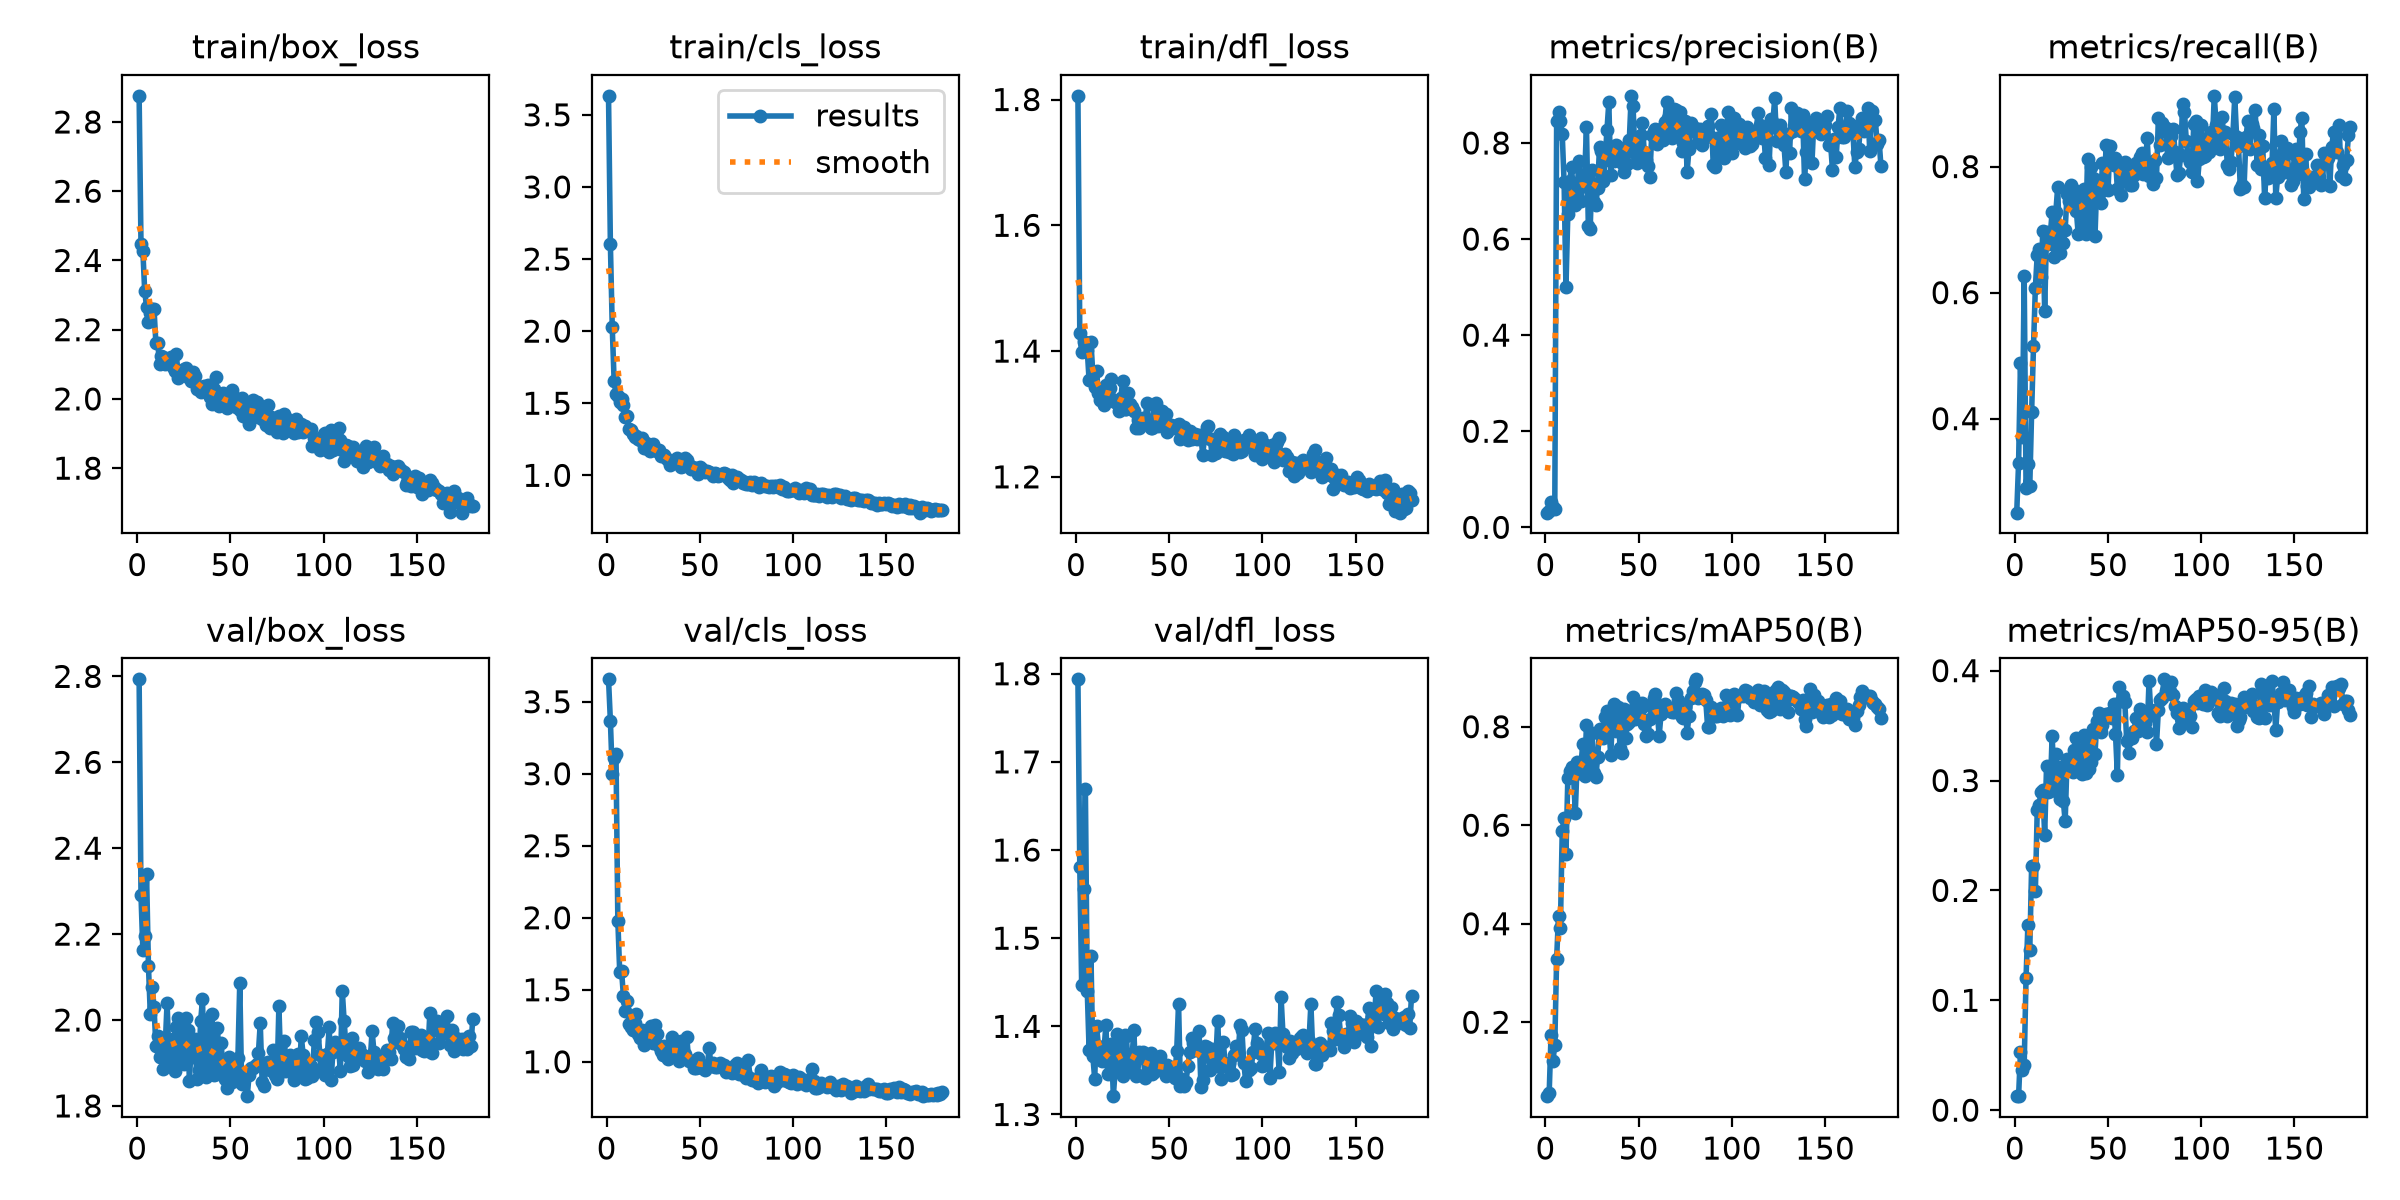

The file beside this chart, header and first rows:
epoch, time, train/box_loss, train/cls_loss, train/dfl_loss, metrics/precision(B), metrics/recall(B), metrics/mAP50(B), metrics/mAP50-95(B), val/box_loss, val/cls_loss, val/dfl_loss, lr/pg0, lr/pg1, lr/pg2
1, 3.324, 2.875, 3.632, 1.806, 0.0305, 0.2509, 0.04994, 0.01312, 2.793, 3.656, 1.794, 0.0005129, 0.0005129, 0.0005129
2, 4.77, 2.448, 2.603, 1.428, 0.0334, 0.3298, 0.05626, 0.01276, 2.291, 3.367, 1.58, 0.001063, 0.001063, 0.001063
3, 6.221, 2.429, 2.026, 1.399, 0.05355, 0.4885, 0.1746, 0.0525, 2.162, 3.001, 1.447, 0.001608, 0.001608, 0.001608
4, 7.696, 2.311, 1.657, 1.414, 0.04328, 0.3715, 0.1209, 0.0365, 2.195, 3.111, 1.556, 0.001642, 0.001642, 0.001642
5, 9.146, 2.265, 1.565, 1.415, 0.03867, 0.6268, 0.1537, 0.04071, 2.339, 3.14, 1.67, 0.001634, 0.001634, 0.001634
6, 10.58, 2.223, 1.551, 1.402, 0.845, 0.2901, 0.3292, 0.1205, 2.127, 1.977, 1.441, 0.001626, 0.001626, 0.001626
7, 12.08, 2.248, 1.507, 1.353, 0.8638, 0.328, 0.4166, 0.1689, 2.013, 1.625, 1.373, 0.001617, 0.001617, 0.001617
8, 13.56, 2.259, 1.53, 1.414, 0.8454, 0.2925, 0.3905, 0.1454, 2.078, 1.63, 1.48, 0.001609, 0.001609, 0.001609
9, 15.02, 2.259, 1.486, 1.364, 0.8185, 0.4107, 0.5886, 0.2223, 2.03, 1.455, 1.366, 0.001601, 0.001601, 0.001601
10, 16.5, 2.161, 1.407, 1.343, 0.7182, 0.5146, 0.6145, 0.2218, 1.939, 1.352, 1.341, 0.001593, 0.001593, 0.001593
11, 17.99, 2.161, 1.41, 1.368, 0.4993, 0.6077, 0.5414, 0.199, 1.963, 1.424, 1.401, 0.001584, 0.001584, 0.001584
12, 19.44, 2.102, 1.318, 1.333, 0.6526, 0.6596, 0.6948, 0.273, 1.914, 1.264, 1.378, 0.001576, 0.001576, 0.001576
13, 20.92, 2.124, 1.312, 1.321, 0.7211, 0.6689, 0.7094, 0.2777, 1.934, 1.241, 1.363, 0.001568, 0.001568, 0.001568
14, 22.39, 2.12, 1.289, 1.322, 0.7503, 0.6242, 0.7177, 0.2893, 1.885, 1.223, 1.36, 0.00156, 0.00156, 0.00156
15, 23.89, 2.101, 1.265, 1.315, 0.6884, 0.6983, 0.7059, 0.291, 1.94, 1.27, 1.373, 0.001551, 0.001551, 0.001551
16, 25.36, 2.103, 1.274, 1.346, 0.6719, 0.5709, 0.6251, 0.2504, 2.04, 1.335, 1.402, 0.001543, 0.001543, 0.001543
17, 26.81, 2.105, 1.253, 1.337, 0.705, 0.6954, 0.7275, 0.3131, 1.919, 1.195, 1.346, 0.001535, 0.001535, 0.001535
18, 28.28, 2.122, 1.246, 1.341, 0.7623, 0.6777, 0.7057, 0.2894, 1.903, 1.162, 1.358, 0.001527, 0.001527, 0.001527
19, 29.72, 2.092, 1.258, 1.356, 0.6782, 0.6918, 0.7196, 0.2906, 1.956, 1.219, 1.379, 0.001518, 0.001518, 0.001518
20, 31.18, 2.079, 1.192, 1.323, 0.71, 0.7279, 0.7648, 0.3409, 1.882, 1.117, 1.321, 0.00151, 0.00151, 0.00151
21, 32.65, 2.129, 1.227, 1.319, 0.7272, 0.656, 0.6997, 0.3011, 1.983, 1.173, 1.351, 0.001502, 0.001502, 0.001502
22, 34.14, 2.062, 1.18, 1.318, 0.8338, 0.7281, 0.8041, 0.3237, 2.006, 1.175, 1.391, 0.001494, 0.001494, 0.001494
23, 35.64, 2.079, 1.169, 1.305, 0.6277, 0.7683, 0.7087, 0.2894, 1.917, 1.168, 1.381, 0.001485, 0.001485, 0.001485
24, 37.12, 2.077, 1.181, 1.325, 0.6219, 0.6624, 0.7114, 0.2836, 1.986, 1.25, 1.353, 0.001477, 0.001477, 0.001477
25, 38.6, 2.085, 1.22, 1.353, 0.7427, 0.7003, 0.7876, 0.3127, 1.897, 1.127, 1.344, 0.001469, 0.001469, 0.001469
26, 40.06, 2.09, 1.178, 1.308, 0.6782, 0.678, 0.7052, 0.2815, 2.005, 1.255, 1.39, 0.001461, 0.001461, 0.001461
27, 41.53, 2.063, 1.171, 1.308, 0.6708, 0.6999, 0.6969, 0.2627, 1.977, 1.192, 1.389, 0.001452, 0.001452, 0.001452
28, 43, 2.076, 1.173, 1.334, 0.7072, 0.757, 0.7386, 0.3198, 1.858, 1.112, 1.352, 0.001444, 0.001444, 0.001444
29, 44.47, 2.05, 1.136, 1.316, 0.7916, 0.7451, 0.795, 0.311, 1.948, 1.074, 1.365, 0.001436, 0.001436, 0.001436
30, 46.15, 2.078, 1.143, 1.311, 0.783, 0.7707, 0.7926, 0.3166, 1.914, 1.047, 1.363, 0.001428, 0.001428, 0.001428
31, 47.63, 2.067, 1.142, 1.305, 0.7204, 0.7478, 0.7772, 0.3081, 1.957, 1.111, 1.396, 0.001419, 0.001419, 0.001419
32, 49.13, 2.028, 1.121, 1.278, 0.765, 0.7631, 0.8196, 0.3277, 1.863, 1.04, 1.344, 0.001411, 0.001411, 0.001411
33, 50.61, 2.034, 1.109, 1.29, 0.8272, 0.7296, 0.8315, 0.3388, 1.883, 1.021, 1.345, 0.001403, 0.001403, 0.001403
34, 52.07, 2.02, 1.073, 1.278, 0.8844, 0.6924, 0.8036, 0.328, 1.997, 1.051, 1.371, 0.001395, 0.001395, 0.001395
35, 53.53, 2.035, 1.103, 1.291, 0.7332, 0.6953, 0.7421, 0.3115, 2.048, 1.172, 1.366, 0.001386, 0.001386, 0.001386
36, 54.99, 2.036, 1.105, 1.293, 0.7851, 0.76, 0.8156, 0.306, 1.871, 1.089, 1.371, 0.001378, 0.001378, 0.001378
37, 56.44, 2.026, 1.107, 1.285, 0.763, 0.7652, 0.8457, 0.3418, 1.867, 1.051, 1.341, 0.00137, 0.00137, 0.00137
38, 57.93, 2.04, 1.123, 1.318, 0.7964, 0.6931, 0.7915, 0.3069, 2.003, 1.111, 1.362, 0.001362, 0.001362, 0.001362
39, 59.39, 2.004, 1.076, 1.289, 0.7919, 0.8121, 0.8408, 0.3358, 1.877, 1.007, 1.354, 0.001353, 0.001353, 0.001353
40, 60.86, 1.985, 1.055, 1.277, 0.765, 0.6986, 0.7561, 0.3101, 2.014, 1.141, 1.37, 0.001345, 0.001345, 0.001345
41, 62.33, 2.029, 1.065, 1.278, 0.7578, 0.8001, 0.7459, 0.3165, 1.873, 1.028, 1.346, 0.001337, 0.001337, 0.001337
42, 63.78, 2.063, 1.123, 1.314, 0.7393, 0.7822, 0.8356, 0.3468, 1.874, 1.051, 1.349, 0.001329, 0.001329, 0.001329
43, 65.27, 2.009, 1.103, 1.318, 0.7864, 0.6893, 0.7767, 0.3242, 1.982, 1.175, 1.354, 0.00132, 0.00132, 0.00132
44, 66.72, 1.978, 1.072, 1.282, 0.7567, 0.7784, 0.8047, 0.3541, 1.907, 1.003, 1.357, 0.001312, 0.001312, 0.001312
45, 68.2, 2.001, 1.043, 1.287, 0.8057, 0.7558, 0.8099, 0.3617, 1.946, 1.009, 1.366, 0.001304, 0.001304, 0.001304
46, 69.68, 2.018, 1.054, 1.304, 0.8982, 0.7416, 0.8297, 0.3444, 1.888, 1.007, 1.352, 0.001296, 0.001296, 0.001296
47, 71.15, 1.997, 1.052, 1.281, 0.8764, 0.8058, 0.8601, 0.3505, 1.863, 0.9575, 1.351, 0.001287, 0.001287, 0.001287
48, 72.6, 1.975, 1.05, 1.3, 0.7789, 0.7707, 0.8154, 0.3565, 1.842, 0.9586, 1.344, 0.001279, 0.001279, 0.001279
49, 74.06, 1.984, 1.009, 1.271, 0.7589, 0.8346, 0.8235, 0.3602, 1.913, 1.025, 1.356, 0.001271, 0.001271, 0.001271
50, 75.5, 1.993, 1.059, 1.279, 0.7701, 0.7634, 0.8173, 0.3609, 1.898, 0.9859, 1.354, 0.001263, 0.001263, 0.001263
51, 76.97, 2.026, 1.042, 1.283, 0.8168, 0.8329, 0.838, 0.3616, 1.855, 0.9575, 1.353, 0.001254, 0.001254, 0.001254
52, 78.43, 1.985, 1.029, 1.278, 0.8415, 0.8124, 0.8479, 0.3566, 1.895, 0.9706, 1.351, 0.001246, 0.001246, 0.001246
53, 79.87, 1.977, 1.026, 1.28, 0.7818, 0.8032, 0.8054, 0.3699, 1.862, 0.9433, 1.341, 0.001238, 0.001238, 0.001238
54, 81.35, 2, 1.028, 1.283, 0.7637, 0.8129, 0.7817, 0.3424, 1.911, 0.9739, 1.372, 0.00123, 0.00123, 0.00123
55, 82.8, 1.967, 1.022, 1.283, 0.7528, 0.7638, 0.7844, 0.3053, 2.087, 1.093, 1.426, 0.001221, 0.001221, 0.001221
56, 84.25, 2.002, 1.019, 1.259, 0.7286, 0.8005, 0.8158, 0.3849, 1.852, 0.9707, 1.332, 0.001213, 0.001213, 0.001213
57, 85.73, 1.949, 0.9957, 1.265, 0.816, 0.7554, 0.8408, 0.3723, 1.87, 0.9922, 1.34, 0.001205, 0.001205, 0.001205
58, 87.18, 1.977, 1.013, 1.279, 0.8252, 0.7831, 0.8577, 0.3769, 1.867, 0.961, 1.332, 0.001197, 0.001197, 0.001197
59, 88.64, 1.971, 1.007, 1.264, 0.83, 0.8067, 0.8669, 0.3714, 1.823, 0.9602, 1.337, 0.001188, 0.001188, 0.001188
60, 90.09, 1.927, 0.9927, 1.259, 0.7977, 0.8019, 0.8313, 0.3362, 1.871, 0.9796, 1.355, 0.00118, 0.00118, 0.00118
... 120 more rows
